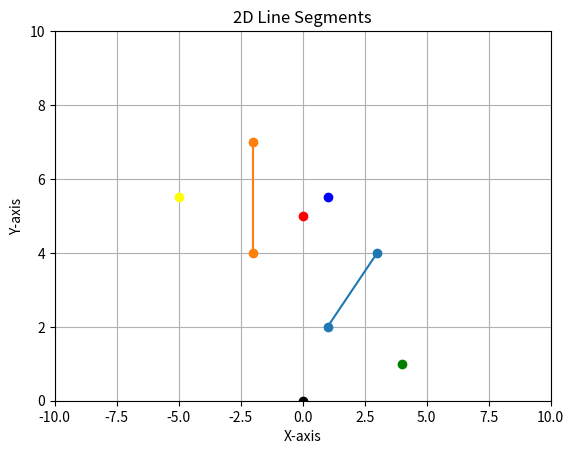

Source code (Python):
from math import sqrt
import matplotlib.pyplot as plt
import numpy as np

def calculate_distance(p1: list[float], p2: list[float] ) -> float:
    return sqrt((p2[0] - p1[0])**2 + (p2[1] - p1[1])**2)

# Of the form [x1, x2, x3, x4], and [y1, y2, y3, y4]
def do_segments_intersect(x : list[float], y : list[float]) -> bool:
    [x1, x2, x3, x4] = x
    [y1, y2, y3, y4] = y

    if min(x1,x2) > max(x3,x4): return False

    a1 = (y1 - y2) / (x1 - x2)
    a2 = (y3 - y4) / (x3 - x4)
    b1 = y1 - a1*x1
    b2 = y3 - a2*x3

    if a1 == a2:
        return False

    Xa = (b2 - b1) / (a1 - a2)

    if ( (Xa < max( min(x1,x2), min(x3,x4) )) or (Xa > min( max(x1,x2), max(x3,x4) )) ):
        return False  # intersection is out of bound
    else:
        return True


# Define your line segments
x_segments = [[1.0, 3.0], [-2.0, -2.0]]
y_segments = [[2.0, 4.0], [7.0, 4.0]]

x1 = x_segments[0][0]
x2 = x_segments[0][1]
x3 = x_segments[1][0]
x4 = x_segments[1][1]

y1 = y_segments[0][0]
y2 = y_segments[0][1]
y3 = y_segments[1][0]
y4 = y_segments[1][1]

# Plot each line segment
for x_seg, y_seg in zip(x_segments, y_segments):
    plt.plot(x_seg, y_seg, marker='o')

# Figure out normal vectors and plot them for one line segment
dx = x2 - x1
dy = y2 - y1

dx2 = x4 - x3
dy2 = y4 - y3

midpoint = [(x1 + x2) / 2.0, (y1 + y2) / 2.0]
midpoint2 = [(x3 + x4) / 2.0, (y3 + y4) / 2.0]

print(midpoint)
print(midpoint2)

norm_1 = [-dy, dx]
norm_2 = [dy, -dx]

norm_3 = [-dy2, dx2]
norm_4 = [dy2, -dx2]

plt.plot(norm_1[0]+midpoint[0], norm_1[1]+midpoint[1], marker='o', color='red')
plt.plot(norm_2[0]+midpoint[0], norm_2[1]+midpoint[1], marker='o', color='green')
plt.plot(norm_3[0]+midpoint2[0], norm_3[1]+midpoint2[1], marker='o', color='blue')
plt.plot(norm_4[0]+midpoint2[0], norm_4[1]+midpoint2[1], marker='o', color='yellow')

plt.plot(0, 0, marker='o', color='black')

second_line_pt1 = [x_segments[1][0], y_segments[1][0]]
second_line_pt2 = [x_segments[1][1], y_segments[1][1]]

if do_segments_intersect([x_segments[0][0], x_segments[0][1], x_segments[1][0], x_segments[1][1]],
                         [y_segments[0][0], y_segments[0][1], y_segments[1][0], y_segments[1][1]]):
    print("LINES INTERSECT")
else:
    print("LINES DO NOT INTERSECT")

# This works way better--we just need to find the combo of normals that
# face each other
print("Calculating dot products with all other normals from other shapes for RED.")
print(f'dot (red.blue)={np.dot(norm_3, norm_1)}') # This is the correct one
print(f'dot (red.yellow)={np.dot(norm_4, norm_1)}') 

print("Calculating dot products with all other normals from other shapes for GREEN.")
print(f'dot (green.blue)={np.dot(norm_3, norm_2)}')
print(f'dot (green.yellow)={np.dot(norm_4, norm_2)}') # This is the correct one

# If the dot product is negative, we know the normals face opposite each other (which is what we want),
# but occasionally this means that we're on the backside of both lines (in the 2D case--and they 
# aren't facing eachother).
# To avoid this, we take all of the matched normals (3 and 4 in this case), and calculate their distance
# to the midline of our source geometry.  We then just take the minimum one.
print(f'distance (red.blue) and midpoint={calculate_distance(norm_3, midpoint)}') # Ultimately this is the correct one
print(f'distance (green.yellow) and midpoint={calculate_distance(norm_4, midpoint)}') 

# Set axis labels and title
plt.xlabel('X-axis')
plt.ylabel('Y-axis')
plt.title('2D Line Segments')

ax = plt.gca()
plt.grid(True)
ax.set_xlim([-10, 10])
ax.set_ylim([0, 10])

# Show the plot
plt.show()
